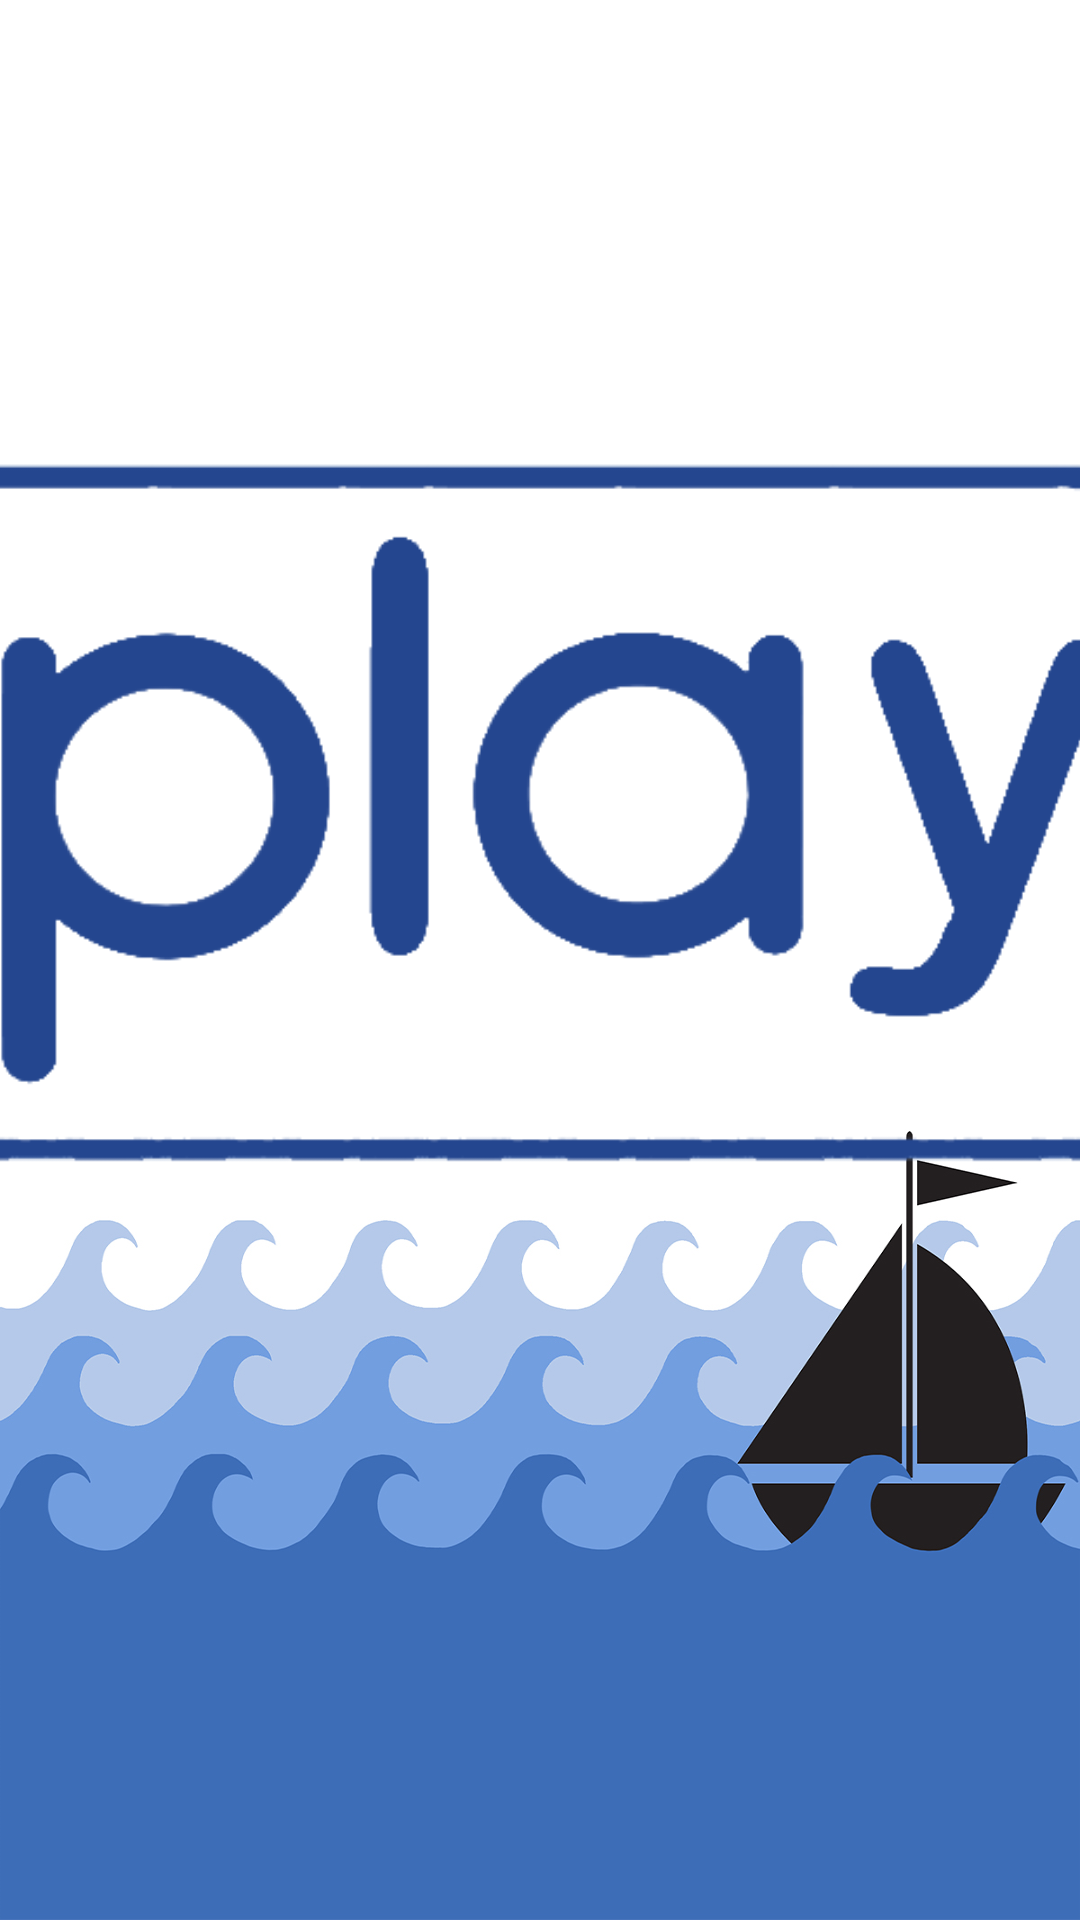

Reconstruct the res/layout file that produces this screen, plus the resources it refers to.
<!-- AndroidManifest.xml: application theme AppTheme -->
<!-- res/layout/play.xml -->
<?xml version="1.0" encoding="utf-8"?>
<androidx.constraintlayout.widget.ConstraintLayout xmlns:android="http://schemas.android.com/apk/res/android"
    xmlns:app="http://schemas.android.com/apk/res-auto"
    xmlns:tools="http://schemas.android.com/tools"
    android:layout_width="match_parent"
    android:layout_height="match_parent"
    android:background="@drawable/reduced_waves"
    tools:context=".Play">

    <Button
        android:id="@+id/play"
        style="?android:attr/borderlessButtonStyle"
        android:layout_width="451dp"
        android:layout_height="235dp"
        android:layout_marginBottom="100dp"
        android:background="@drawable/play_png"
        app:layout_constraintBottom_toBottomOf="parent"
        app:layout_constraintEnd_toEndOf="parent"
        app:layout_constraintStart_toStartOf="parent"
        app:layout_constraintTop_toTopOf="parent" />

    <ImageView
        android:id="@+id/imageView2"
        android:layout_width="651dp"
        android:layout_height="275dp"
        android:layout_marginEnd="2dp"
        android:layout_marginBottom="750dp"
        app:layout_constraintBottom_toBottomOf="parent"
        app:layout_constraintEnd_toEndOf="parent"
        app:layout_constraintStart_toStartOf="parent"
        app:layout_constraintTop_toTopOf="parent"
        app:layout_constraintVertical_bias="0.47"
        app:srcCompat="@drawable/logo_crop_png" />

    <Button
        android:id="@+id/login_front"
        android:layout_width="wrap_content"
        android:layout_height="wrap_content"
        android:layout_marginTop="1000dp"
        android:text="login"
        android:textStyle="bold"
        android:textColor="@color/white"
        android:textSize="20sp"
        app:layout_constraintBottom_toBottomOf="parent"
        app:layout_constraintEnd_toEndOf="parent"
        app:layout_constraintStart_toStartOf="parent"
        app:layout_constraintTop_toTopOf="parent" />

</androidx.constraintlayout.widget.ConstraintLayout>
<!-- resources referenced by this layout -->
<resources>
  <color name="white">#FFFFFF</color>
  <!-- drawable logo_crop_png: png bitmap (drawable, 93495 bytes) -->
  <!-- drawable play_png: png bitmap (drawable, 35903 bytes) -->
  <!-- drawable reduced_waves: jpg bitmap (drawable, 126707 bytes) -->
  <style name="AppTheme" parent="Theme.AppCompat.Light.DarkActionBar">
          
          <item name="colorPrimary">@color/colorPrimary</item>
          <item name="colorPrimaryDark">@color/colorPrimaryDark</item>
          <item name="colorAccent">@color/colorAccent</item>
      </style>
  <color name="colorPrimary">#3D6DB7</color>
  <color name="colorPrimaryDark">#23468F</color>
  <color name="colorAccent">#D81B60</color>
</resources>
